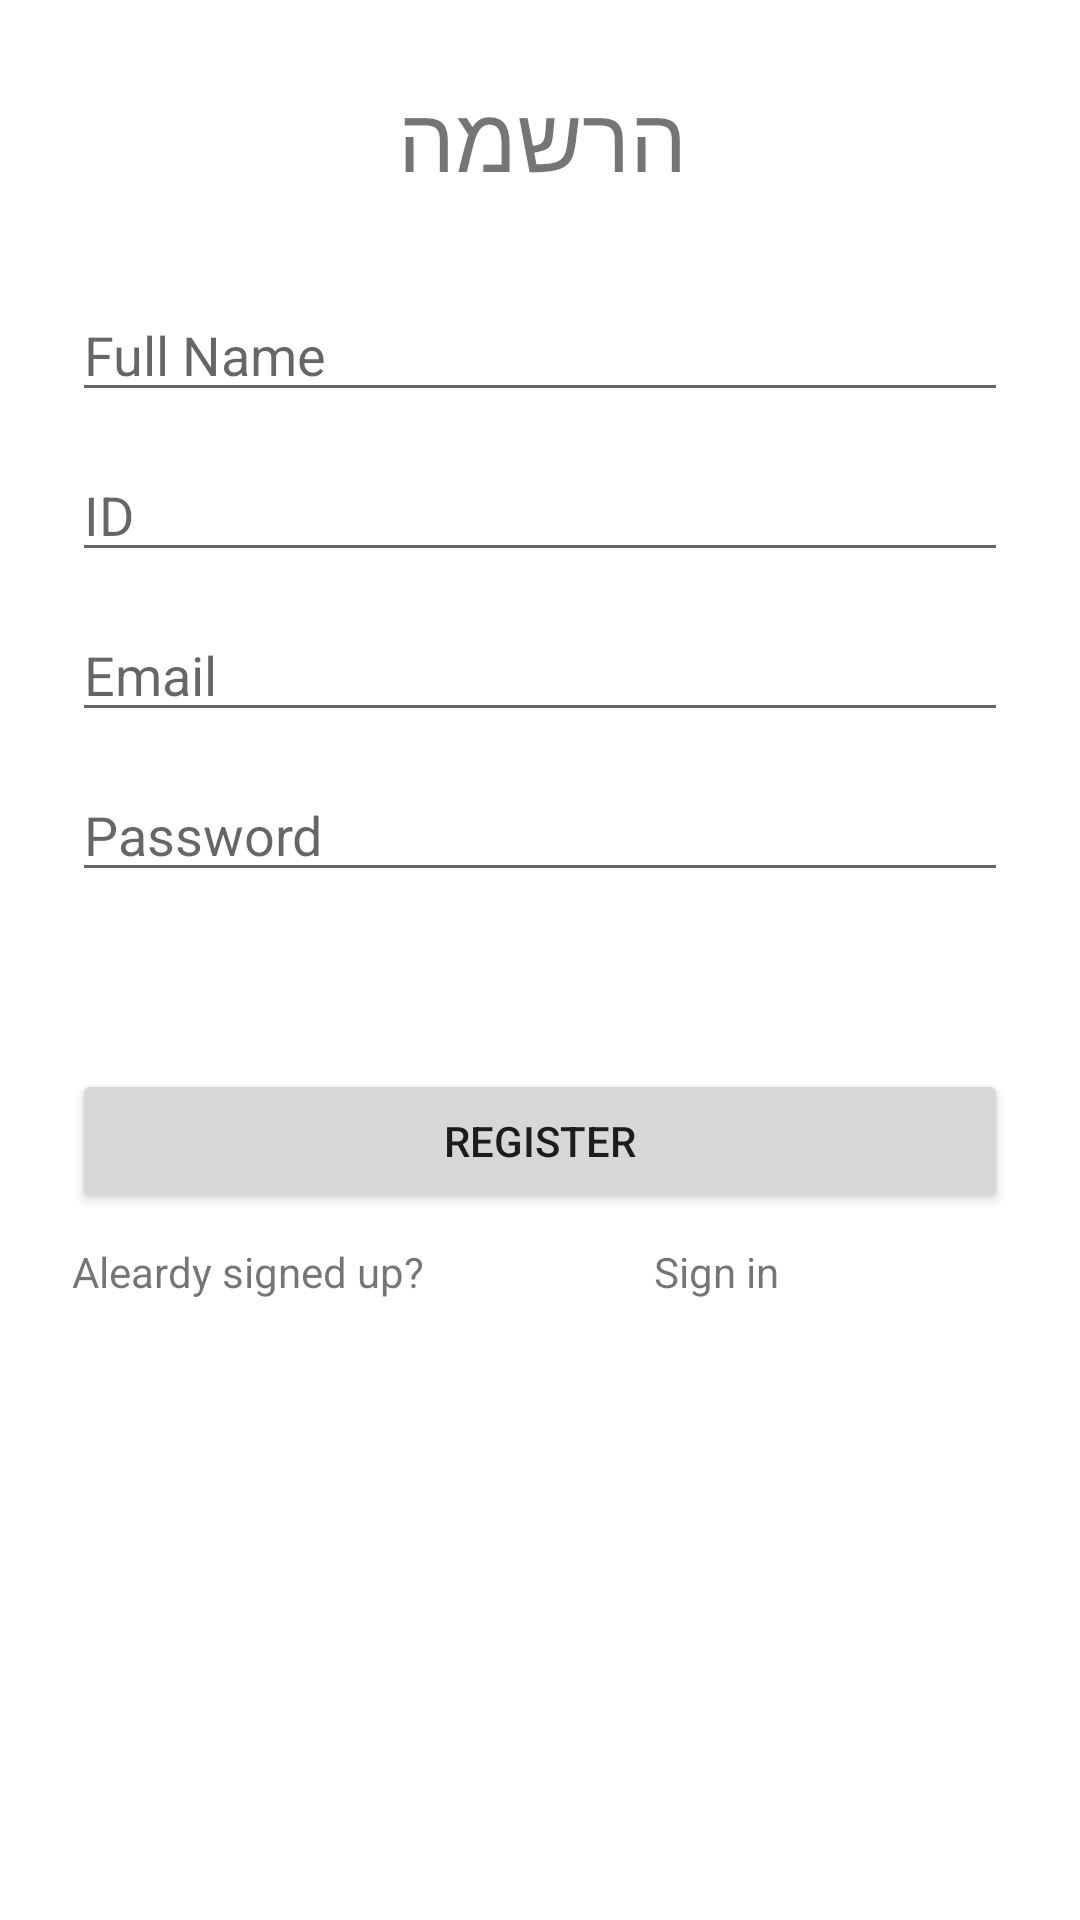

Produce the Android XML layout that renders to this screen, including the resource entries it uses.
<!-- AndroidManifest.xml: application theme Theme.KeepeR -->
<!-- res/layout/fragment_signup.xml -->
<?xml version="1.0" encoding="utf-8"?>
<androidx.constraintlayout.widget.ConstraintLayout xmlns:android="http://schemas.android.com/apk/res/android"
    xmlns:tools="http://schemas.android.com/tools"
    xmlns:app="http://schemas.android.com/apk/res-auto"
    android:layout_width="match_parent"
    android:layout_height="match_parent"
    android:paddingLeft="@dimen/fragment_horizontal_margin"
    android:paddingTop="@dimen/fragment_vertical_margin"
    android:paddingRight="@dimen/fragment_horizontal_margin"
    android:paddingBottom="@dimen/fragment_vertical_margin"
    tools:context=".ui.authentication.SignupFragment">

    <EditText
        android:id="@+id/signup_fullname_et"
        android:layout_width="0dp"
        android:layout_height="wrap_content"
        android:layout_marginStart="24dp"
        android:layout_marginTop="96dp"
        android:layout_marginEnd="24dp"
        android:hint="@string/prompt_fullName"
        android:imeActionLabel="@string/action_sign_up"
        android:imeOptions="actionDone"
        android:selectAllOnFocus="true"
        app:layout_constraintEnd_toEndOf="parent"
        app:layout_constraintStart_toStartOf="parent"
        app:layout_constraintTop_toTopOf="parent" />

    <EditText
        android:id="@+id/signup_id_et"
        android:layout_width="0dp"
        android:layout_height="wrap_content"
        android:layout_marginStart="24dp"
        android:layout_marginTop="12dp"
        android:layout_marginEnd="24dp"
        android:hint="ID"
        android:imeActionLabel="@string/action_sign_up"
        android:imeOptions="actionDone"
        android:selectAllOnFocus="true"
        app:layout_constraintBottom_toTopOf="@id/signup_email_et"
        app:layout_constraintEnd_toEndOf="parent"
        app:layout_constraintStart_toStartOf="parent"
        app:layout_constraintTop_toBottomOf="@+id/signup_fullname_et" />

    <EditText
        android:id="@+id/signup_password_et"
        android:layout_width="0dp"
        android:layout_height="wrap_content"
        android:layout_marginStart="24dp"
        android:layout_marginTop="12dp"
        android:layout_marginEnd="24dp"
        android:hint="@string/prompt_password"
        android:imeActionLabel="@string/action_sign_up"
        android:imeOptions="actionDone"
        android:inputType="textPassword"
        android:selectAllOnFocus="true"
        app:layout_constraintEnd_toEndOf="parent"
        app:layout_constraintStart_toStartOf="parent"
        app:layout_constraintTop_toBottomOf="@+id/signup_email_et" />

    <EditText
        android:id="@+id/signup_email_et"
        android:layout_width="0dp"
        android:layout_height="wrap_content"
        android:layout_marginStart="24dp"
        android:layout_marginTop="12dp"
        android:layout_marginEnd="24dp"
        android:hint="@string/prompt_email"
        android:inputType="textEmailAddress"
        android:selectAllOnFocus="true"
        app:layout_constraintEnd_toEndOf="parent"
        app:layout_constraintStart_toStartOf="parent"
        app:layout_constraintTop_toBottomOf="@id/signup_id_et" />

    <Button
        android:id="@+id/signup_btn"
        android:layout_width="0dp"
        android:layout_height="wrap_content"
        android:layout_gravity="start"
        android:layout_marginTop="16dp"
        android:layout_marginBottom="64dp"
        android:enabled="true"
        android:text="@string/action_sign_up"
        app:layout_constraintBottom_toBottomOf="parent"
        app:layout_constraintEnd_toEndOf="@+id/signup_password_et"
        app:layout_constraintStart_toStartOf="@+id/signup_password_et"
        app:layout_constraintTop_toBottomOf="@+id/signup_password_et"
        app:layout_constraintVertical_bias="0.2" />

    <ProgressBar
        android:id="@+id/signup_loading"
        android:layout_width="wrap_content"
        android:layout_height="wrap_content"
        android:layout_gravity="center"
        android:layout_marginStart="32dp"
        android:layout_marginTop="64dp"
        android:layout_marginEnd="32dp"
        android:layout_marginBottom="64dp"
        android:visibility="gone"
        app:layout_constraintBottom_toBottomOf="parent"
        app:layout_constraintEnd_toEndOf="@+id/signup_password_et"
        app:layout_constraintStart_toStartOf="@+id/signup_password_et"
        app:layout_constraintTop_toTopOf="parent"
        app:layout_constraintVertical_bias="0.3" />

    <TextView
        android:id="@+id/signup_Tv"
        android:layout_width="wrap_content"
        android:layout_height="wrap_content"
        android:layout_marginBottom="30dp"
        android:text="הרשמה"
        android:textSize="30sp"
        app:layout_constraintBottom_toTopOf="@+id/signup_fullname_et"
        app:layout_constraintEnd_toEndOf="@id/signup_fullname_et"
        app:layout_constraintStart_toStartOf="@id/signup_fullname_et" />

    <TextView
        android:id="@+id/signup_change_to_login_tv"
        android:layout_width="wrap_content"
        android:layout_height="wrap_content"
        android:layout_marginTop="10dp"
        android:text="@string/go_to_login"
        app:layout_constraintStart_toStartOf="@+id/signup_btn"
        app:layout_constraintTop_toBottomOf="@+id/signup_btn" />

    <TextView
        android:id="@+id/login_signup_btn"
        android:layout_width="wrap_content"
        android:layout_height="wrap_content"
        android:text="@string/action_sign_in"
        app:layout_constraintEnd_toEndOf="@+id/signup_btn"
        app:layout_constraintStart_toEndOf="@+id/signup_change_to_login_tv"
        app:layout_constraintTop_toTopOf="@+id/signup_change_to_login_tv" />
</androidx.constraintlayout.widget.ConstraintLayout>
<!-- resources referenced by this layout -->
<resources>
  <string name="action_sign_in">Sign in</string>
  <string name="action_sign_up">Register</string>
  <string name="go_to_login">Aleardy signed up?</string>
  <string name="prompt_email">Email</string>
  <string name="prompt_fullName">Full Name</string>
  <string name="prompt_password">Password</string>
  <style name="Theme.KeepeR" parent="Theme.MaterialComponents.Light.NoActionBar">
          
          <item name="colorPrimary">@color/appColor</item>
          <item name="colorPrimaryVariant">@color/appColor</item>
          <item name="colorOnPrimary">@color/white</item>
          
          <item name="colorSecondary">@color/teal_200</item>
          <item name="colorSecondaryVariant">@color/teal_700</item>
          <item name="colorOnSecondary">@color/black</item>
          
          <item name="android:statusBarColor">?attr/colorPrimaryVariant</item>
          
      </style>
  <color name="appColor">#2F8B9E</color>
  <color name="white">#FFFFFFFF</color>
  <color name="teal_200">#FF03DAC5</color>
  <color name="teal_700">#FF018786</color>
  <color name="black">#FF000000</color>
</resources>
